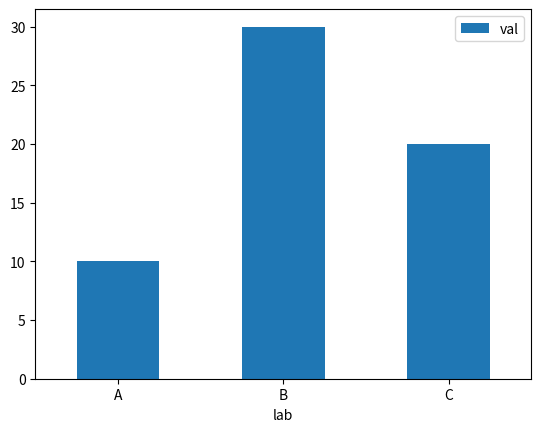

Generate this figure with matplotlib:
# df Create mantually  pd.DataFrame()
import matplotlib.pyplot as plt
import pandas as pd
df = pd.DataFrame({'lab':['A', 'B', 'C'], 'val':[10, 30, 20]})
# Barchart create using matplotlib .plot.bar()
ax = df.plot.bar(x='lab', y='val', rot=0)
plt.show()
